3-way image classification set "Vision" from GitHub (ranfisr/Vision); label vocabulary: LLENO, MEDIO, VACIO.

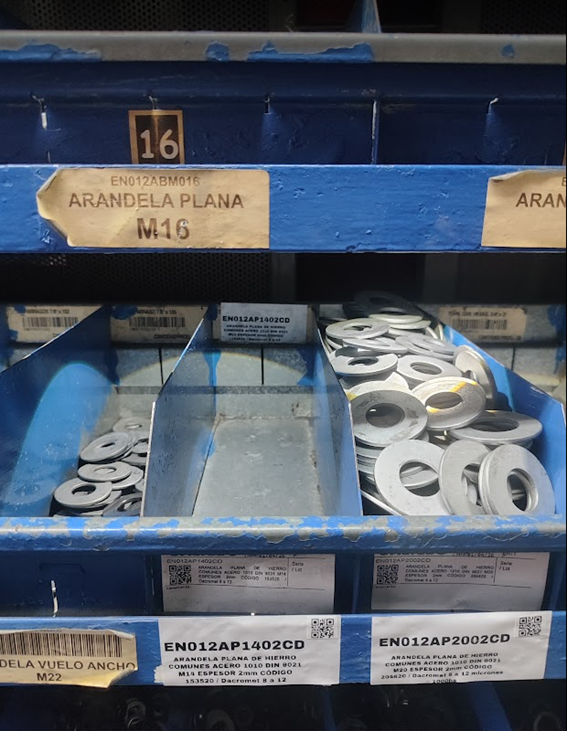
Label: VACIO

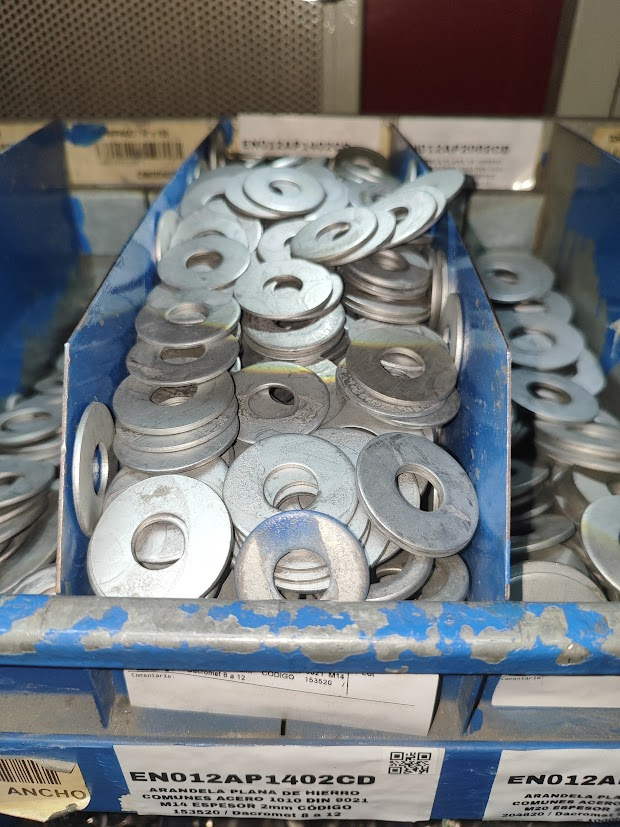
Label: LLENO

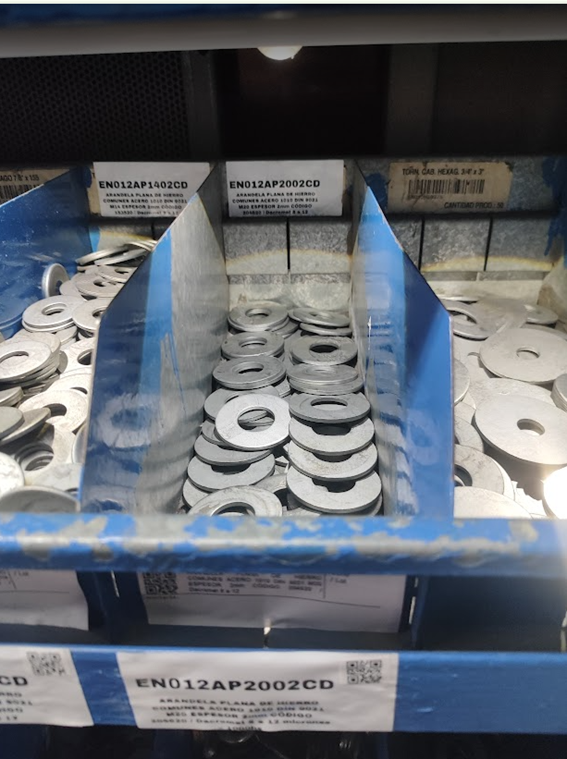
Label: MEDIO

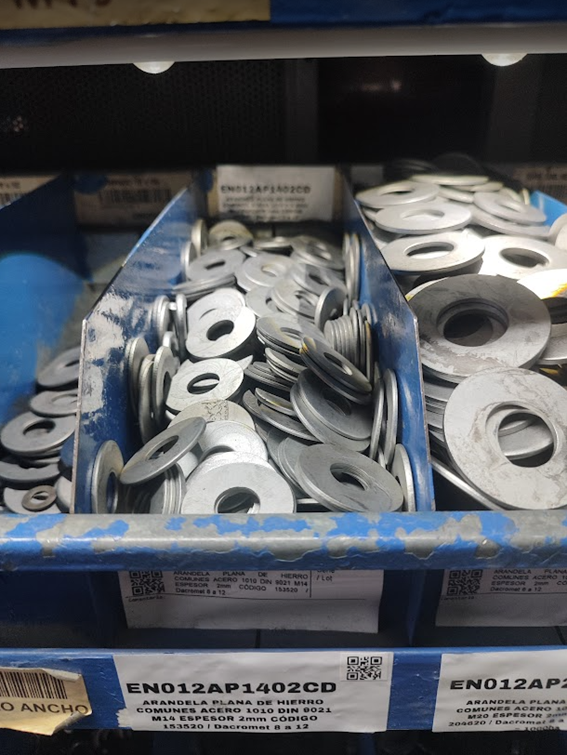
Label: LLENO

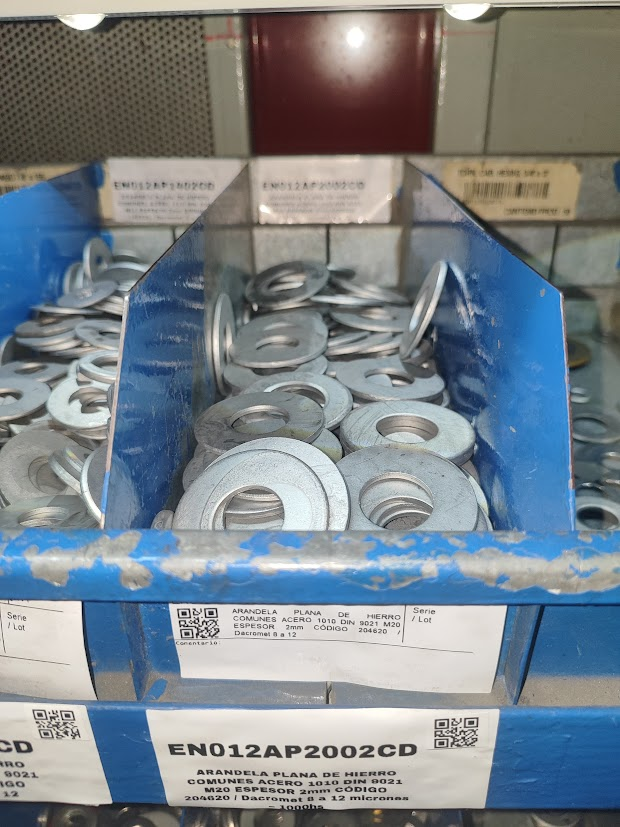
Label: MEDIO

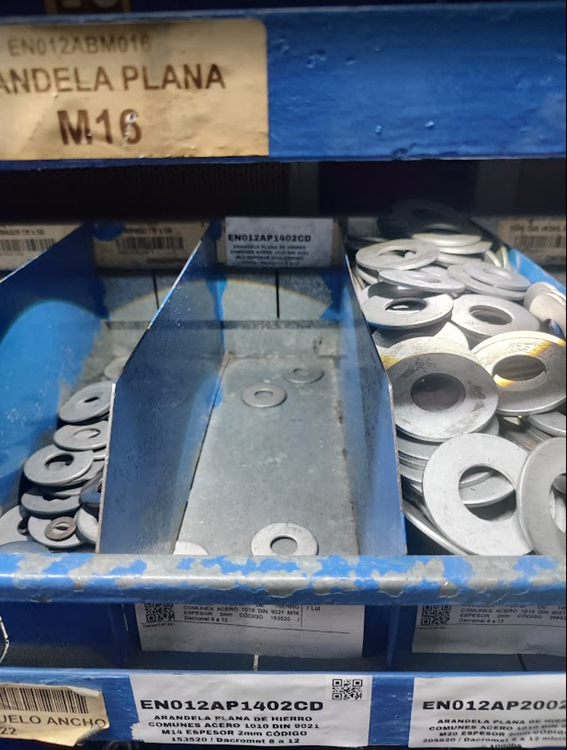
Label: VACIO
